Run: headless pygame with SDL's dummy video driver; simulated clock (each Clock.tick advances the game by its frame time, no real sleeping); random seed 0; keys injected as events and as key.get_pressed() state; no mouse input.
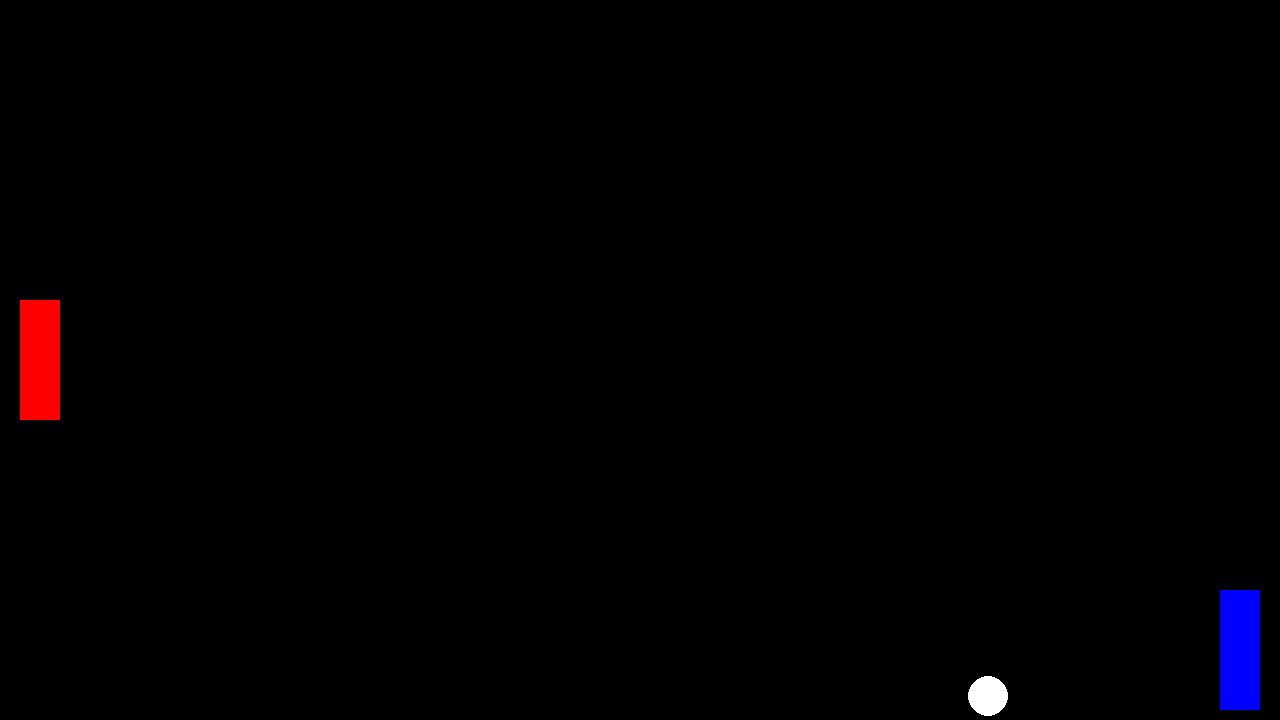
Frame 1 of 4 · flips 1–60 · no input
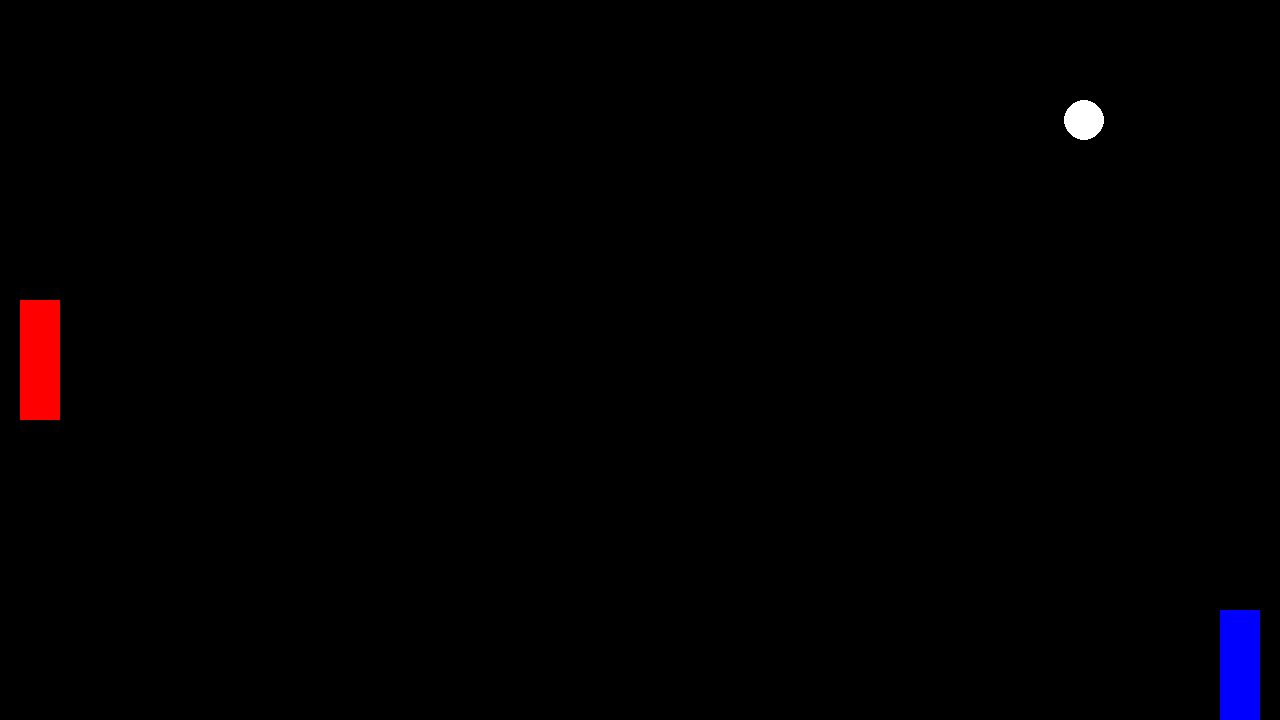
Frame 2 of 4 · flips 61–180 · tapped SPACE, RETURN · held RIGHT (→), D
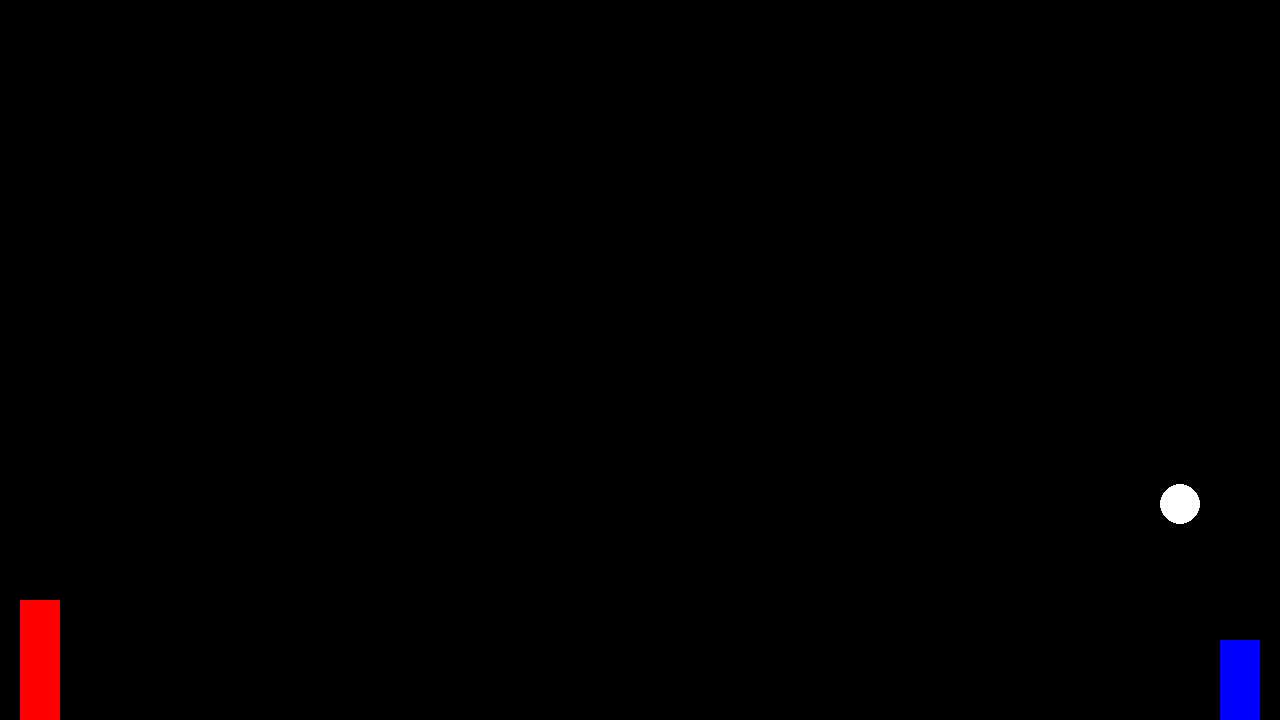
Frame 3 of 4 · flips 181–300 · held DOWN (↓), S
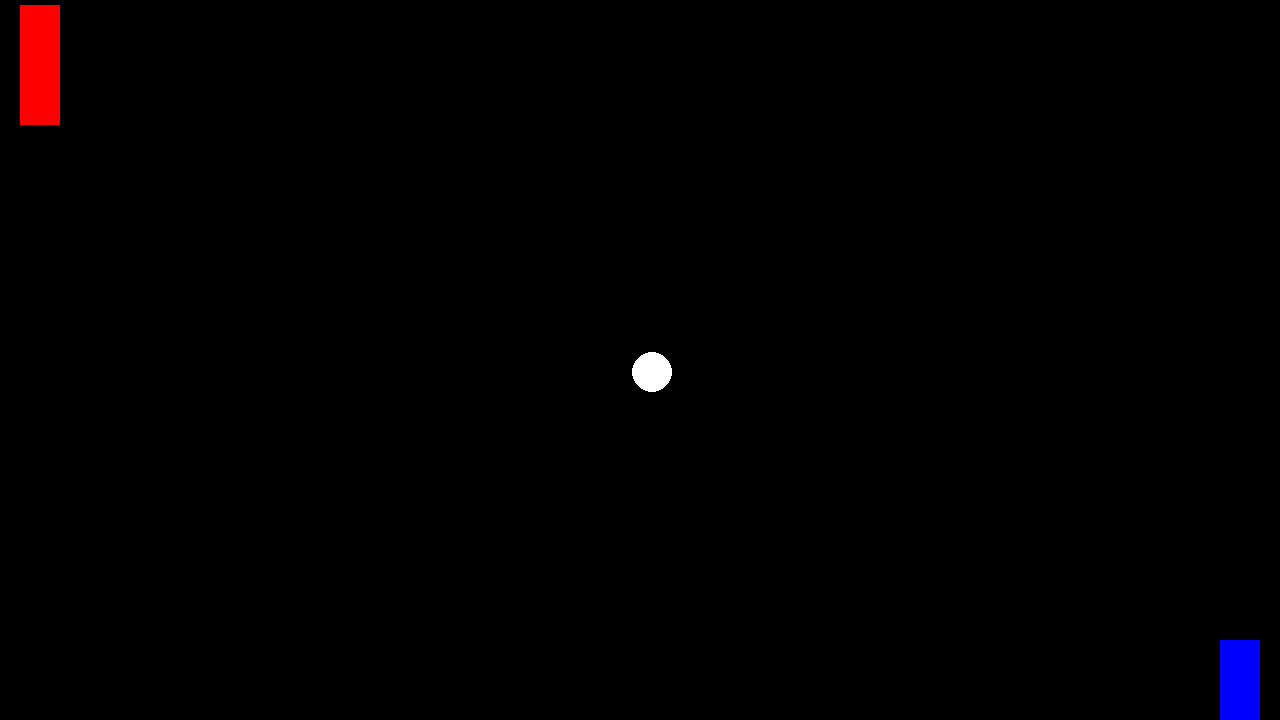
Frame 4 of 4 · flips 301–420 · held LEFT (←), A, UP (↑), W

The pygame program that drew these frames:

import pygame
pygame.init()

running = True
dt = 0
WINDOW_WIDTH, WINDOW_HEIGHT = 1280,720
FPS = 60

screen = pygame.display.set_mode((WINDOW_WIDTH, WINDOW_HEIGHT))
clock = pygame.time.Clock()
pygame.display.set_caption("Ultra Pong")

#jogador
player_sprite = pygame.Rect(20, screen.get_height()/2 - 120/2,40,  120)
player_score =0

#bola
circle_pos = pygame.Vector2(screen.get_width()/2, screen.get_height()/2)
circle_speed = pygame.Vector2(400,400)
circle_r = 20
circle_surf = pygame.Surface((circle_r*2,circle_r*2), pygame.SRCALPHA)
pygame.draw.circle(circle_surf, "white",(circle_r,circle_r), circle_r)
circle_rect = circle_surf.get_rect(center=circle_pos)

#inimigo
enemy_sprite = pygame.Rect(screen.get_width() - 60, screen.get_height()/2 - 120/2, 40, 120)
enemy_direction = 300
enemy_score = 0

while running:
    
    for event in pygame.event.get():
        if event.type == pygame.QUIT:
            running = False

    screen.fill("Black")
    #desenhos
    #pygame.draw.circle(screen,"red",player_pos,40)
    pygame.draw.rect(screen,"red", player_sprite)
    pygame.draw.rect(screen, "blue", enemy_sprite)
    screen.blit(circle_surf,circle_rect)

    keys = pygame.key.get_pressed()

    #jogador
    if keys[pygame.K_w] and player_sprite.top > 0:
        player_sprite.y -= 300*dt
    if keys[pygame.K_s] and player_sprite.bottom < WINDOW_HEIGHT:
        player_sprite.y += 300 * dt
    #if keys[pygame.K_a]:
        #player_pos.x -= 300 * dt
    #if keys[pygame.K_d]:
       #player_pos.x += 300 * dt

    #bola
    circle_rect.x+= circle_speed.x*dt
    circle_rect.y+= circle_speed.y*dt

    if circle_rect.top < 0 or circle_rect.bottom > WINDOW_HEIGHT:
        circle_speed.y*= -1
    if circle_rect.left < 0:
        enemy_score+=1
        circle_rect.centery = screen.get_height()/2
        circle_rect.centerx = screen.get_width()/2
    if circle_rect.right > WINDOW_WIDTH:
        player_score+=1
        circle_rect.centery = screen.get_height()/2
        circle_rect.centerx = screen.get_width()/2

    #inimigo
    if (enemy_sprite.centery < circle_rect.centery) and (enemy_sprite.top > 0):
        enemy_sprite.y += enemy_direction*dt
        if enemy_sprite.top < 0:
            enemy_sprite.top = 1
    if (enemy_sprite.centery > circle_rect.centery) and (enemy_sprite.bottom < WINDOW_HEIGHT):
        enemy_sprite.y -= enemy_direction*dt
        if enemy_sprite.bottom > WINDOW_HEIGHT:
            enemy_sprite.bottom = WINDOW_HEIGHT -1

    #colisao
    if circle_rect.colliderect(player_sprite) and circle_speed.x < 0: #player
        circle_speed.x*=-1
        circle_rect.left = player_sprite.right + 2
    if circle_rect.colliderect(enemy_sprite) and circle_speed.x > 0: #inimigo
        circle_speed.x*=-1
        circle_rect.right = enemy_sprite.left - 2

    pygame.display.flip()

    print(f"Jogardor: {player_score}\n")
    print(f"Inimigo: {enemy_score}\n")


    dt = clock.tick(FPS) / 1000

pygame.quit()
